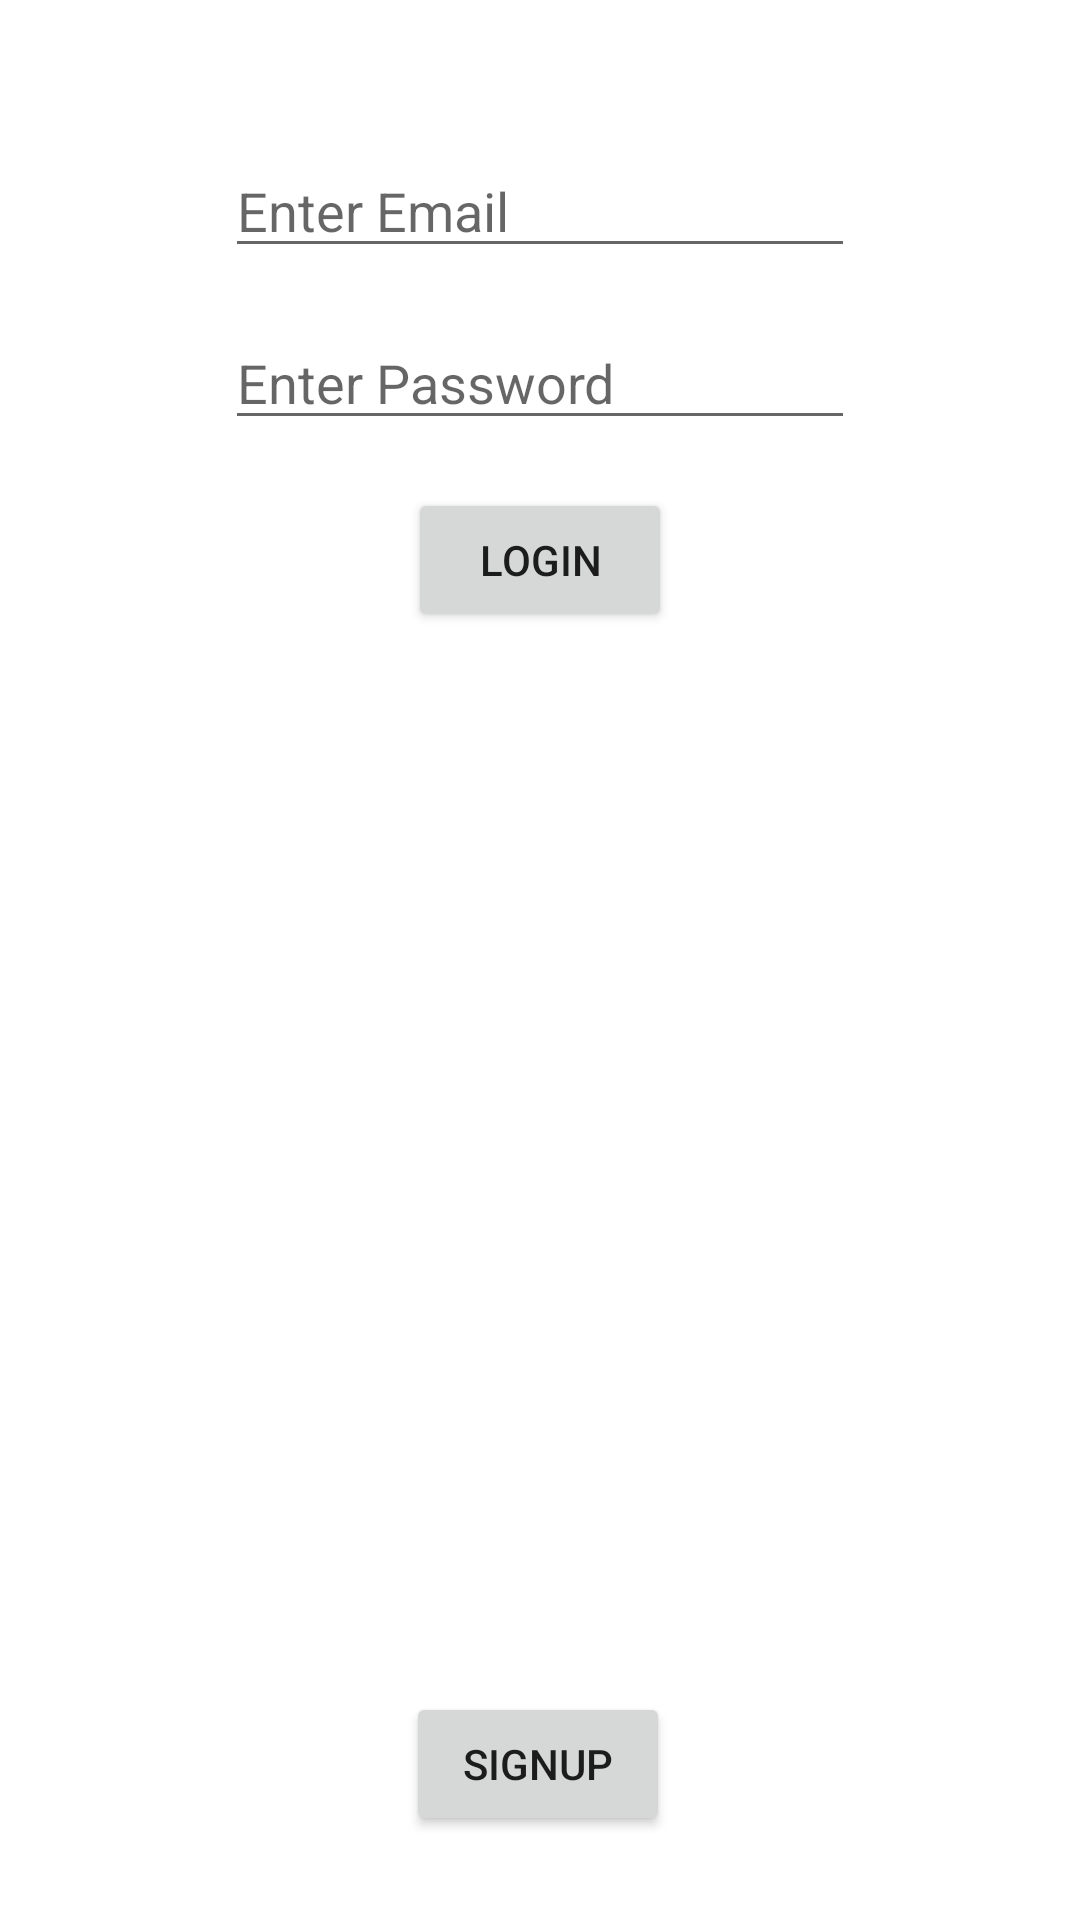

Here is an Android app screen rendered from its layout file. Give the layout XML and the strings, colors and styles it references.
<!-- AndroidManifest.xml: application theme Theme.ARCore_Face_Filter -->
<!-- res/layout/activity_login.xml -->
<?xml version="1.0" encoding="utf-8"?>
<androidx.constraintlayout.widget.ConstraintLayout xmlns:android="http://schemas.android.com/apk/res/android"
    xmlns:app="http://schemas.android.com/apk/res-auto"
    xmlns:tools="http://schemas.android.com/tools"
    android:layout_width="match_parent"
    android:layout_height="match_parent"
    tools:context=".LoginActivity">

    <ImageView
        android:id="@+id/loginImageView"
        android:layout_width="wrap_content"
        android:layout_height="wrap_content"
        android:layout_marginTop="32dp"
        android:background="#00FD67"
        app:layout_constraintEnd_toEndOf="parent"
        app:layout_constraintStart_toStartOf="parent"
        app:layout_constraintTop_toTopOf="parent"
        app:srcCompat="@drawable/ic_launcher_foreground" />

    <EditText
        android:id="@+id/editTextTextEmailAddress"
        android:layout_width="wrap_content"
        android:layout_height="wrap_content"
        android:layout_marginTop="16dp"
        android:ems="10"
        android:hint="Enter Email"
        android:inputType="textEmailAddress"
        app:layout_constraintEnd_toEndOf="parent"
        app:layout_constraintStart_toStartOf="parent"
        app:layout_constraintTop_toBottomOf="@+id/loginImageView" />

    <EditText
        android:id="@+id/editTextTextPassword"
        android:layout_width="wrap_content"
        android:layout_height="wrap_content"
        android:layout_marginTop="16dp"
        android:ems="10"
        android:hint="Enter Password"
        android:inputType="textPassword"
        app:layout_constraintEnd_toEndOf="parent"
        app:layout_constraintStart_toStartOf="parent"
        app:layout_constraintTop_toBottomOf="@+id/editTextTextEmailAddress" />

    <Button
        android:id="@+id/loginButton"
        android:layout_width="wrap_content"
        android:layout_height="wrap_content"
        android:layout_marginTop="16dp"
        android:text="Login"
        app:layout_constraintEnd_toEndOf="parent"
        app:layout_constraintStart_toStartOf="parent"
        app:layout_constraintTop_toBottomOf="@+id/editTextTextPassword" />

    <Button
        android:id="@+id/signupButton"
        android:layout_width="wrap_content"
        android:layout_height="wrap_content"
        android:layout_marginBottom="28dp"
        android:text="Signup"
        app:layout_constraintBottom_toBottomOf="parent"
        app:layout_constraintEnd_toEndOf="parent"
        app:layout_constraintHorizontal_bias="0.498"
        app:layout_constraintStart_toStartOf="parent" />
</androidx.constraintlayout.widget.ConstraintLayout>
<!-- resources referenced by this layout -->
<resources>
  <style name="Theme.ARCore_Face_Filter" parent="Theme.MaterialComponents.DayNight.DarkActionBar">
          
          <item name="colorPrimary">@color/purple_500</item>
          <item name="colorPrimaryVariant">@color/purple_700</item>
          <item name="colorOnPrimary">@color/white</item>
          
          <item name="colorSecondary">@color/teal_200</item>
          <item name="colorSecondaryVariant">@color/teal_700</item>
          <item name="colorOnSecondary">@color/black</item>
          
          <item name="android:statusBarColor">?attr/colorPrimaryVariant</item>
          
      </style>
  <!-- not gathered from this repository: default colours our renderer supplied (Android Studio template values) -->
  <color name="purple_500">#FF6200EE</color>
  <color name="purple_700">#FF3700B3</color>
  <color name="teal_200">#FF03DAC5</color>
  <color name="teal_700">#FF018786</color>
  <color name="black">#FF000000</color>
  <color name="white">#FFFFFFFF</color>
</resources>
